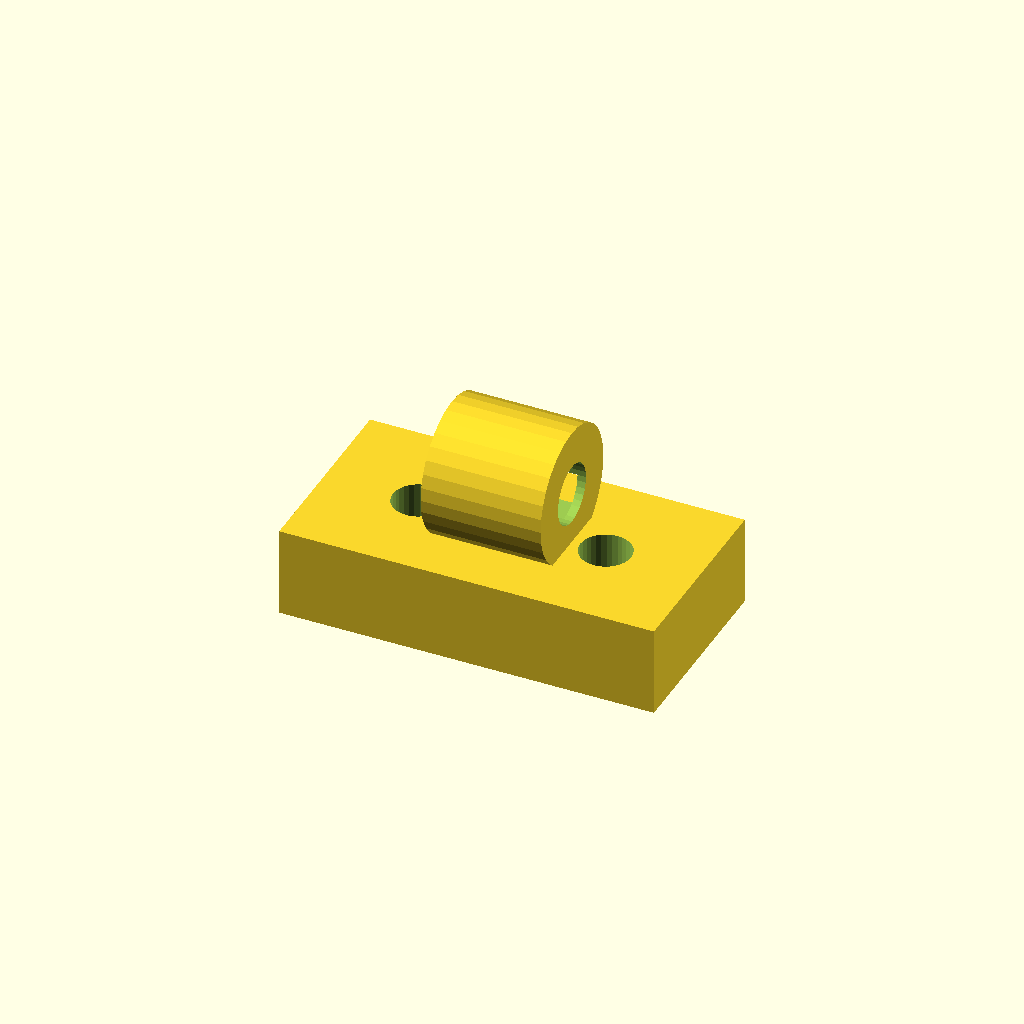
Cell 1 — every parameter at its default value.
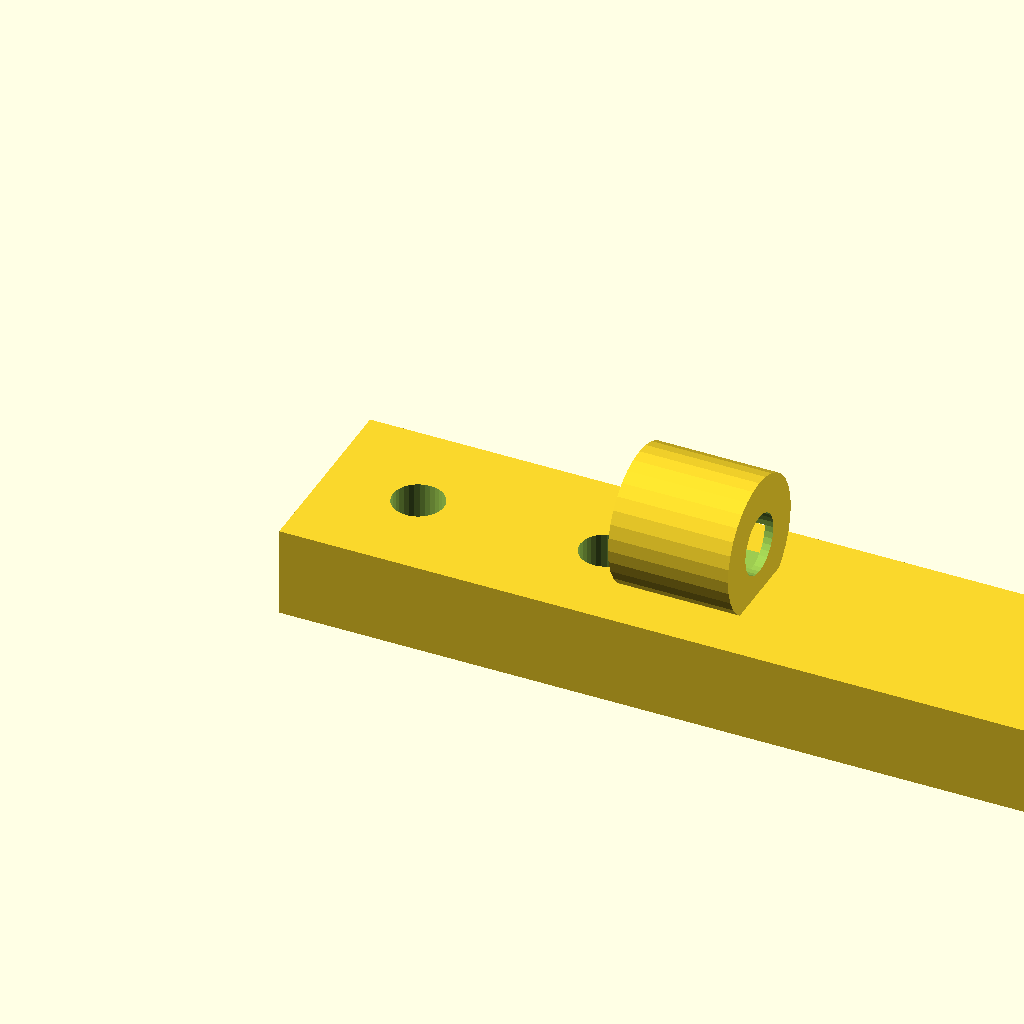
Cell 2 — plate_x set to 50, the other parameters unchanged.
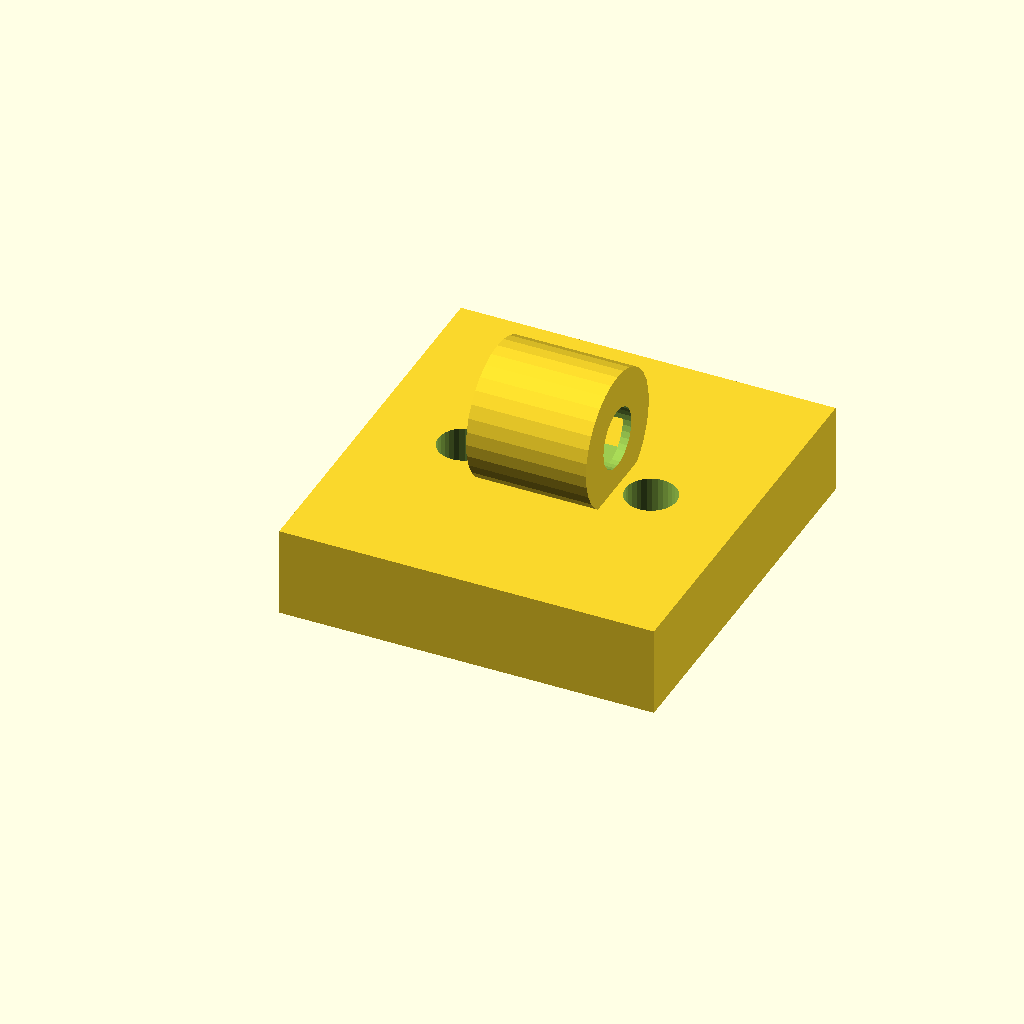
Cell 3: plate_y = 26 (everything else at default).
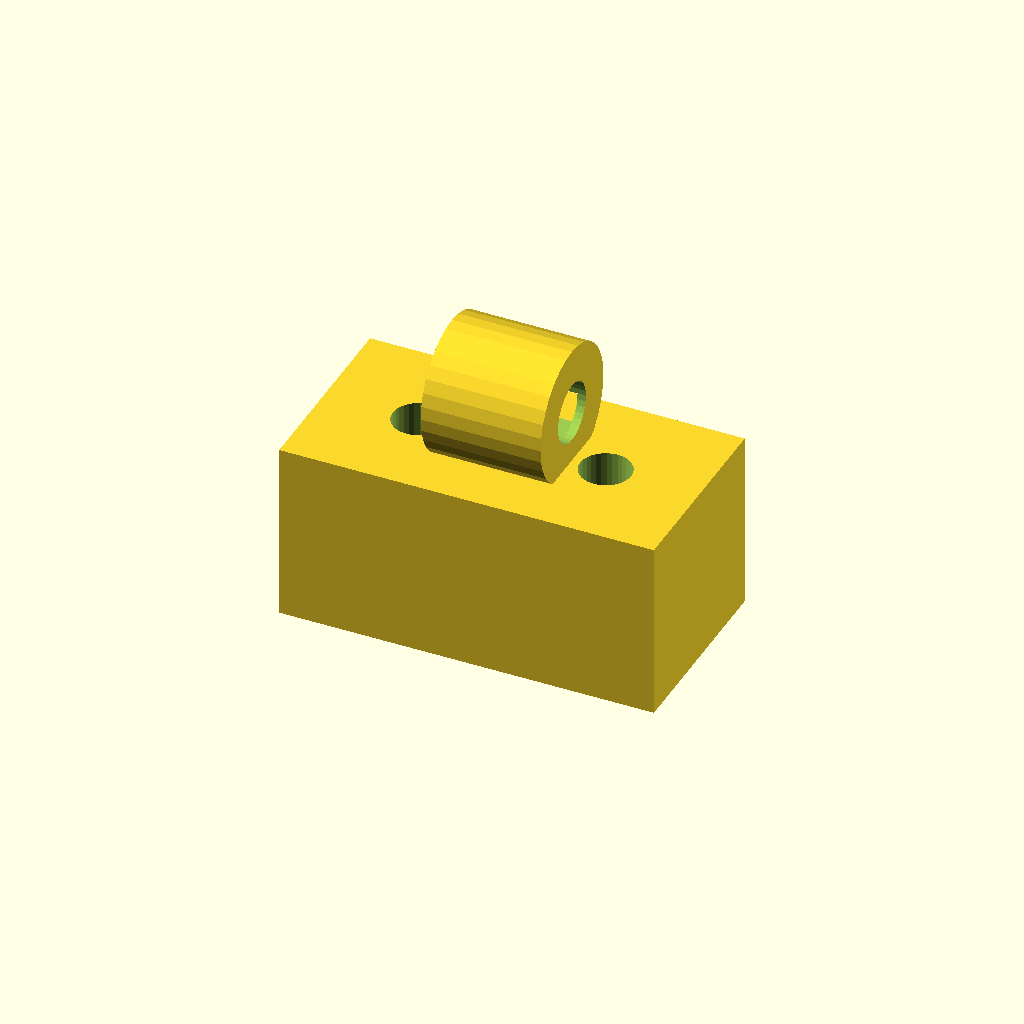
Cell 4 — plate_t set to 12, the other parameters unchanged.
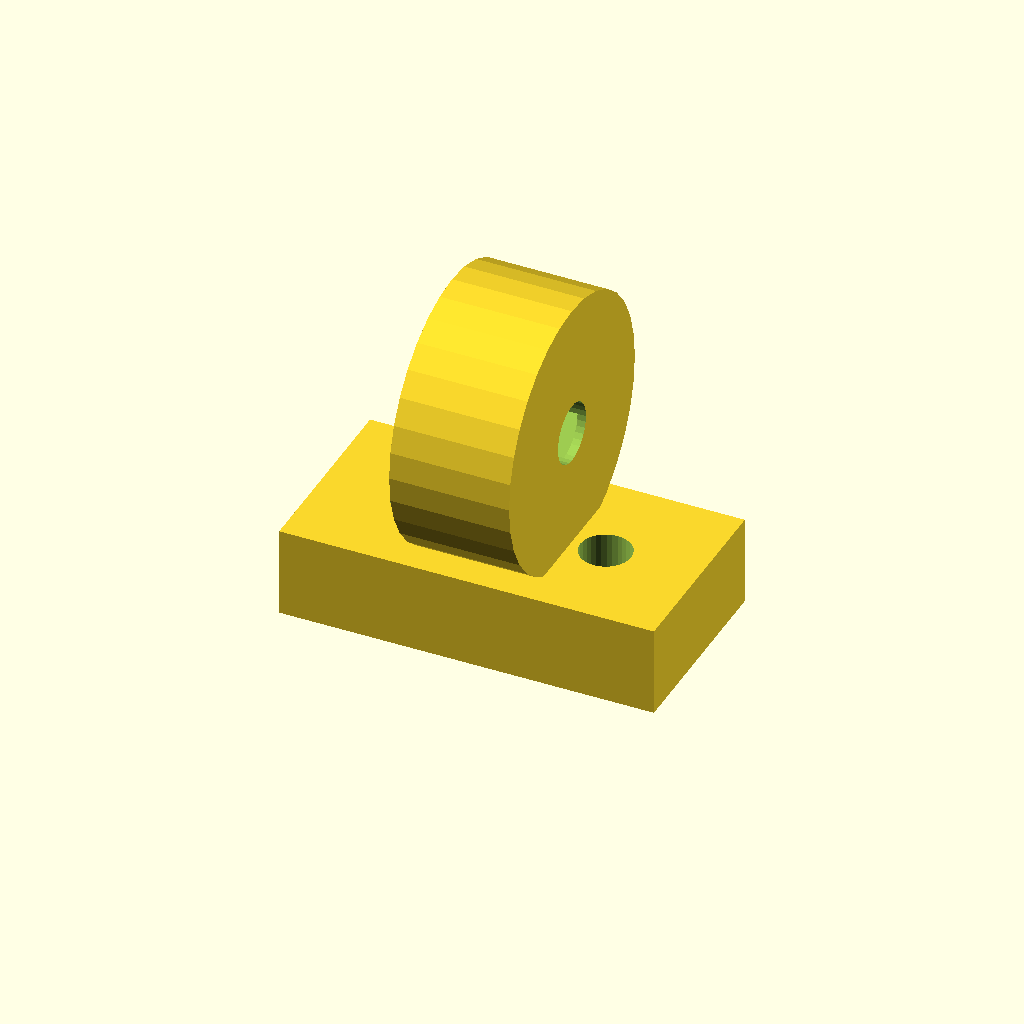
Cell 5: the same model with wire_seat_d = 18.
One fixed orthographic camera (rotation 55°, 0°, 25°; colour scheme Cornfield) for every cell.
OpenSCAD source file optional_data/data/gen2/clips/part_0001.scad:
$fn = 32;

// ----------------------------------------------------------------------
// Cable clip: cable 4 mm, clamp 9 mm, base 25 mm
// ----------------------------------------------------------------------

// --- parameters (mm) ---
plate_x = 25;             // base length, X
plate_y = 13;             // base width, Y
plate_t = 6;              // base thickness
wire_seat_d = 9;          // clamp outside diameter
clip_t = 2.5;             // clamp wall
cable_d = 4;              // cable opening
ring_w = 8;               // clamp width along the cable
screw_d = 3.4;            // screw clearance
throat = 3.12;            // snap throat width
sink = 1;                 // overlap of the clamp into the base

module base() {
  cube([plate_x, plate_y, plate_t]);
}

module clamp() {
  translate([plate_x / 2, plate_y / 2, plate_t + wire_seat_d / 2 - sink]) rotate([0, 90, 0])
    cylinder(h = ring_w, d = wire_seat_d, center = true);
}

difference() {
  union() {
    base();
    clamp();
  }
  translate([plate_x / 2, plate_y / 2, plate_t + wire_seat_d / 2 - sink]) rotate([0, 90, 0]) translate([0, 0, -ring_w / 2 - 1]) cylinder(h = ring_w + 2, d = cable_d);
  /* snap throat: the opening is narrower than the cable */
  translate([plate_x / 2 - throat / 2, plate_y / 2, plate_t + wire_seat_d / 2 - sink]) rotate([0, 90, 0]) translate([0, 0, -ring_w / 2 - 1]) cube([throat, wire_seat_d + 2, ring_w + 2]);
  translate([6.25, plate_y / 2, -1]) cylinder(h = plate_t + 2, d = screw_d);
  translate([18.75, plate_y / 2, -1]) cylinder(h = plate_t + 2, d = screw_d);
}
Customizer parameters (derived from the source; name, type, default, range or options):
plate_x: number, default 25
plate_y: number, default 13
plate_t: number, default 6
wire_seat_d: number, default 9
clip_t: number, default 2.5
cable_d: number, default 4
ring_w: number, default 8
screw_d: number, default 3.4
throat: number, default 3.12
sink: number, default 1
